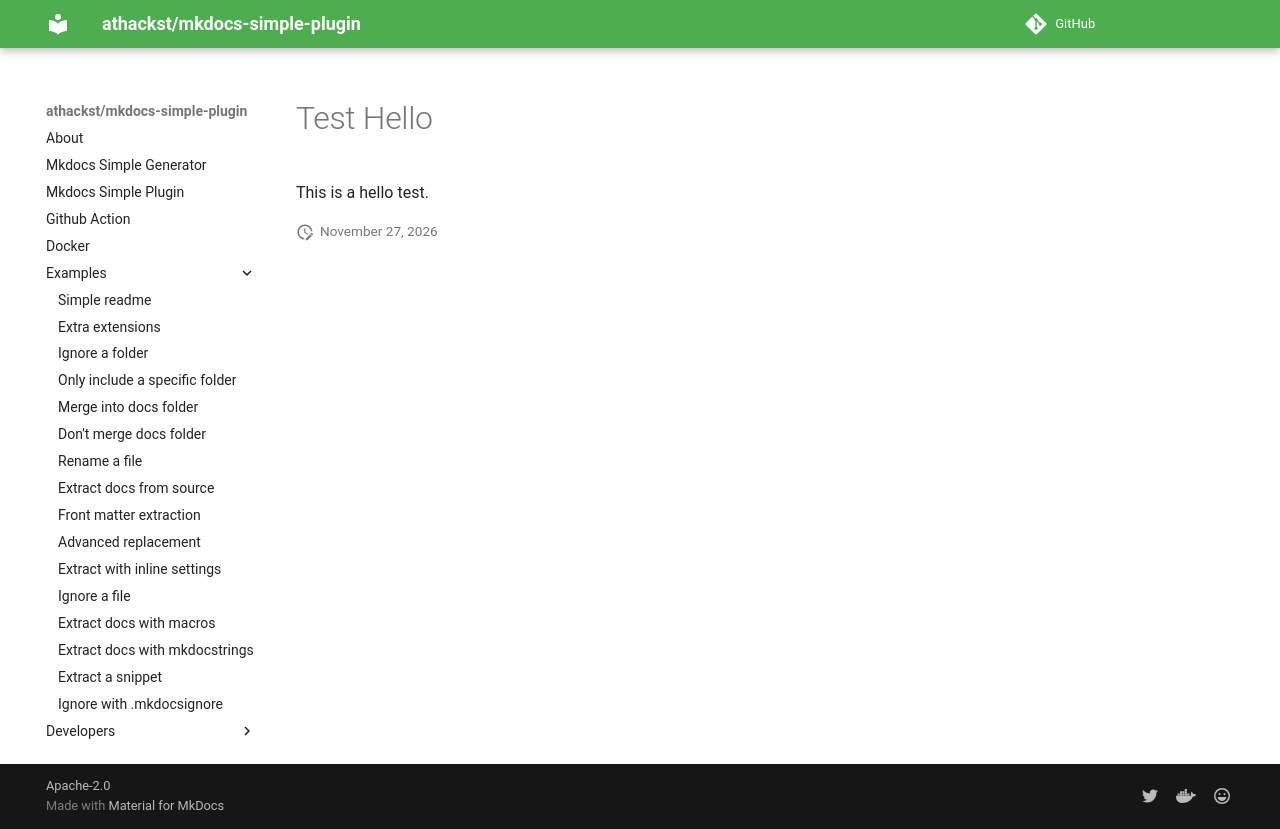

repository: athackst/mkdocs-simple-plugin · page: dev/examples/ok-mkdocsignore/hello/hello/index.html · generator: mkdocs

# Test Hello

This is a hello test.
